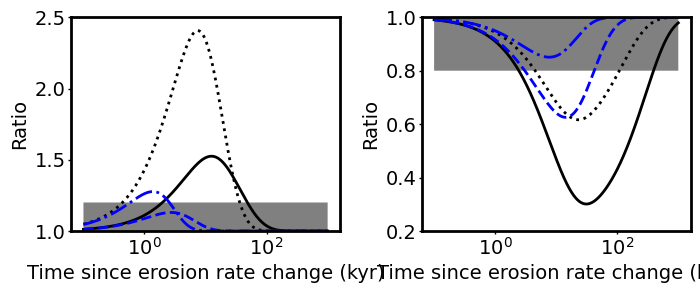

Write Python code to recreate this figure.
# -*- coding: utf-8 -*-
"""
Created on Tue Jan 26 16:47:25 2016

[redacted]
"""

import numpy as np
import matplotlib.pyplot as plt
from matplotlib import rcParams
from matplotlib.gridspec import GridSpec
from matplotlib.ticker import FormatStrFormatter

def step_change(lambda1, lambda2,eold,A,t_vec):
    
    #top_time_vec1 = np.exp( np.multiply(t_vec,(eros/Gamma+lambda2)))
    #bottom_time_vec1 = np.exp( np.multiply(t_vec,(eros/Gamma+lambda1)))
    
    #print top_time_vec1
    #print bottom_time_vec1 
    
    #top_term1 = np.add(1,np.multiply(np.add(top_time_vec1,-1),np.exp(dbr/Gamma)))
    
    #print "tt1:"
    #print top_term1
    
    ratios = []

    for t in t_vec:
        top_term1 = Gamma*(eold-A*eold)*lambda1+A*np.exp(t*(A*eold/Gamma+lambda1))*eold*(eold+Gamma*lambda1)
        top_term2 = A*eold-eold+(eold+Gamma*lambda2)*np.exp(t*(A*eold/Gamma+lambda2))
        
        bottom_term1 = Gamma*(eold-A*eold)*lambda2+A*np.exp(t*(A*eold/Gamma+lambda2))*eold*(eold+Gamma*lambda2)
        bottom_term2 = A*eold-eold+(eold+Gamma*lambda1)*np.exp(t*(A*eold/Gamma+lambda1))        
        
        #print t
        #print top_term1
        #print top_term2
        #print ratio
        
        ratio = (top_term1*top_term2)/(bottom_term1*bottom_term2)
        
        ratios.append(ratio)
        #print t
        #print top_term1
        #print ratio
        

    #print ratios
    return ratios
    
def step_change_plot(lambda1,lambda2,t_vec):

    label_size = 14
    axis_size = 12

    # Set up fonts for plots
    rcParams['font.family'] = 'sans-serif'
    rcParams['font.sans-serif'] = ['arial']
    rcParams['font.size'] = label_size
    rcParams['xtick.major.size'] = 1    
    rcParams['ytick.major.size'] = 1    
    
    # make a line for the 20% error
    twenty_percent = [] 
    unity = []
    for t in t_vec:
        twenty_percent.append(1.2)
        unity.append(1)
    tw_percent = np.asarray(twenty_percent)
        
    # get a time scale in kyr
    ky_times = np.divide(t_vec,1000.0)
    #print "ky_times: "    
    #print ky_times
    sz = ky_times.size
    #print sz
    zero_vec = np.zeros(ky_times.size)   
    #print "zero vec: "
    #print zero_vec

    # now make plots based on these data
    # The width in inches (3.14961) is 80 mm.
    Fig1 = plt.figure(1, facecolor='white',figsize=(7.08661,3))  

    # generate a 120,90 grid. 
    gs = GridSpec(100,100,bottom=0.2,left=0.05,right=1.0,top=0.95) 
    ax1 = Fig1.add_subplot(gs[5:100, 5:45])    

    # plot the 1:1 line
    #print ky_times.size
    #print zero_vec.size
    #print tw_percent.size
    ax1.fill_between(ky_times,1,1.2,facecolor = 'gray')
    #,linewidth = 1,)
   
    eros1 = 0.0026
    eros2 = 0.026 
    A1 = 2
    A2 = 5
    ratios1 = step_change(lambda1, lambda2,eros1,A1,t_vec)
    ratios2 = step_change(lambda1, lambda2,eros1,A2,t_vec)
    
    ratios3 = step_change(lambda1, lambda2,eros2,A1,t_vec)
    ratios4 = step_change(lambda1, lambda2,eros2,A2,t_vec)


    ax1.plot(ky_times,ratios1,'k-',linewidth = 2) 
    ax1.plot(ky_times,ratios2,'k:',linewidth = 2) 
    ax1.plot(ky_times,ratios3,'b--',linewidth = 2)  
    ax1.plot(ky_times,ratios4,'b-.',linewidth = 2)             

    ax1.spines['top'].set_linewidth(2)
    ax1.spines['left'].set_linewidth(2)
    ax1.spines['right'].set_linewidth(2)
    ax1.spines['bottom'].set_linewidth(2) 
    
    # This gets all the ticks, and pads them away from the axis so that the corners don't overlap        
    ax1.tick_params(axis='both', width=1, pad = 1, size=2)
    for tick in ax1.xaxis.get_major_ticks():
            tick.set_pad(2)
            #tick.set_width(3)
    for tick in ax1.yaxis.get_major_ticks():
            tick.set_pad(2)
    
    #for line in ax.yaxis.get_ticklines():
    #    line.set_markersize(25)
    #    line.set_markeredgewidth(3)

        
    # logarithmic axes
    #ax1.set_yscale('log')
    ax1.set_xscale('log')
    ax1.set_ylim([1,2.5])
    ax1.yaxis.set_minor_formatter(FormatStrFormatter("%.0f"))
            
    plt.ylabel('Ratio', fontsize = label_size)
    plt.xlabel('Time since erosion rate change (kyr)', fontsize = label_size) 

    #===========================================
    # And now the second subplot
    #===========================================
    ax2 = Fig1.add_subplot(gs[5:100, 57:97])    

    # plot the 1:1 line
    #print ky_times.size
    #print zero_vec.size
    #print tw_percent.size
    ax2.fill_between(ky_times,0.8,1,facecolor = 'gray')
    #,linewidth = 1,)

    eros1 = 0.0026
    eros2 = 0.026 
    A1 = 0.2
    A2 = 0.5
    ratios1 = step_change(lambda1, lambda2,eros1,A1,t_vec)
    ratios2 = step_change(lambda1, lambda2,eros1,A2,t_vec)
    
    ratios3 = step_change(lambda1, lambda2,eros2,A1,t_vec)
    ratios4 = step_change(lambda1, lambda2,eros2,A2,t_vec)


    ax2.plot(ky_times,ratios1,'k-',linewidth = 2) 
    ax2.plot(ky_times,ratios2,'k:',linewidth = 2) 
    ax2.plot(ky_times,ratios3,'b--',linewidth = 2)  
    ax2.plot(ky_times,ratios4,'b-.',linewidth = 2)           

    ax2.spines['top'].set_linewidth(2)
    ax2.spines['left'].set_linewidth(2)
    ax2.spines['right'].set_linewidth(2)
    ax2.spines['bottom'].set_linewidth(2) 
    
    # This gets all the ticks, and pads them away from the axis so that the corners don't overlap        
    ax2.tick_params(axis='both', width=1, pad = 1, size=2)
    for tick in ax2.xaxis.get_major_ticks():
            tick.set_pad(2)
            #tick.set_width(3)
    for tick in ax2.yaxis.get_major_ticks():
            tick.set_pad(2)
    
    #for line in ax.yaxis.get_ticklines():
    #    line.set_markersize(25)
    #    line.set_markeredgewidth(3)

        
    # logarithmic axes
    #ax2.set_yscale('log')
    ax2.set_xscale('log')
    ax2.set_ylim([0.2,1])
    ax2.yaxis.set_minor_formatter(FormatStrFormatter("%.0f"))
            
    plt.ylabel('Ratio', fontsize = label_size)
    plt.xlabel('Time since erosion rate change (kyr)', fontsize = label_size)

    #plt.show()       
    Fileformat = "svg"
    plt.savefig("Erate_change.svg",format = Fileformat)
    plt.show()    

if __name__ == "__main__":
    lambda1 = 121.0*(10**-6)
    lambda2 = 500*(10**-9)
    Gamma = 160.0
    log_t_vec = np.linspace(2.0,6.0,1000)
    t_vec = np.power(10,log_t_vec)

    t = np.asarray(t_vec)
    step_change_plot(lambda1,lambda2,t)      
       
    